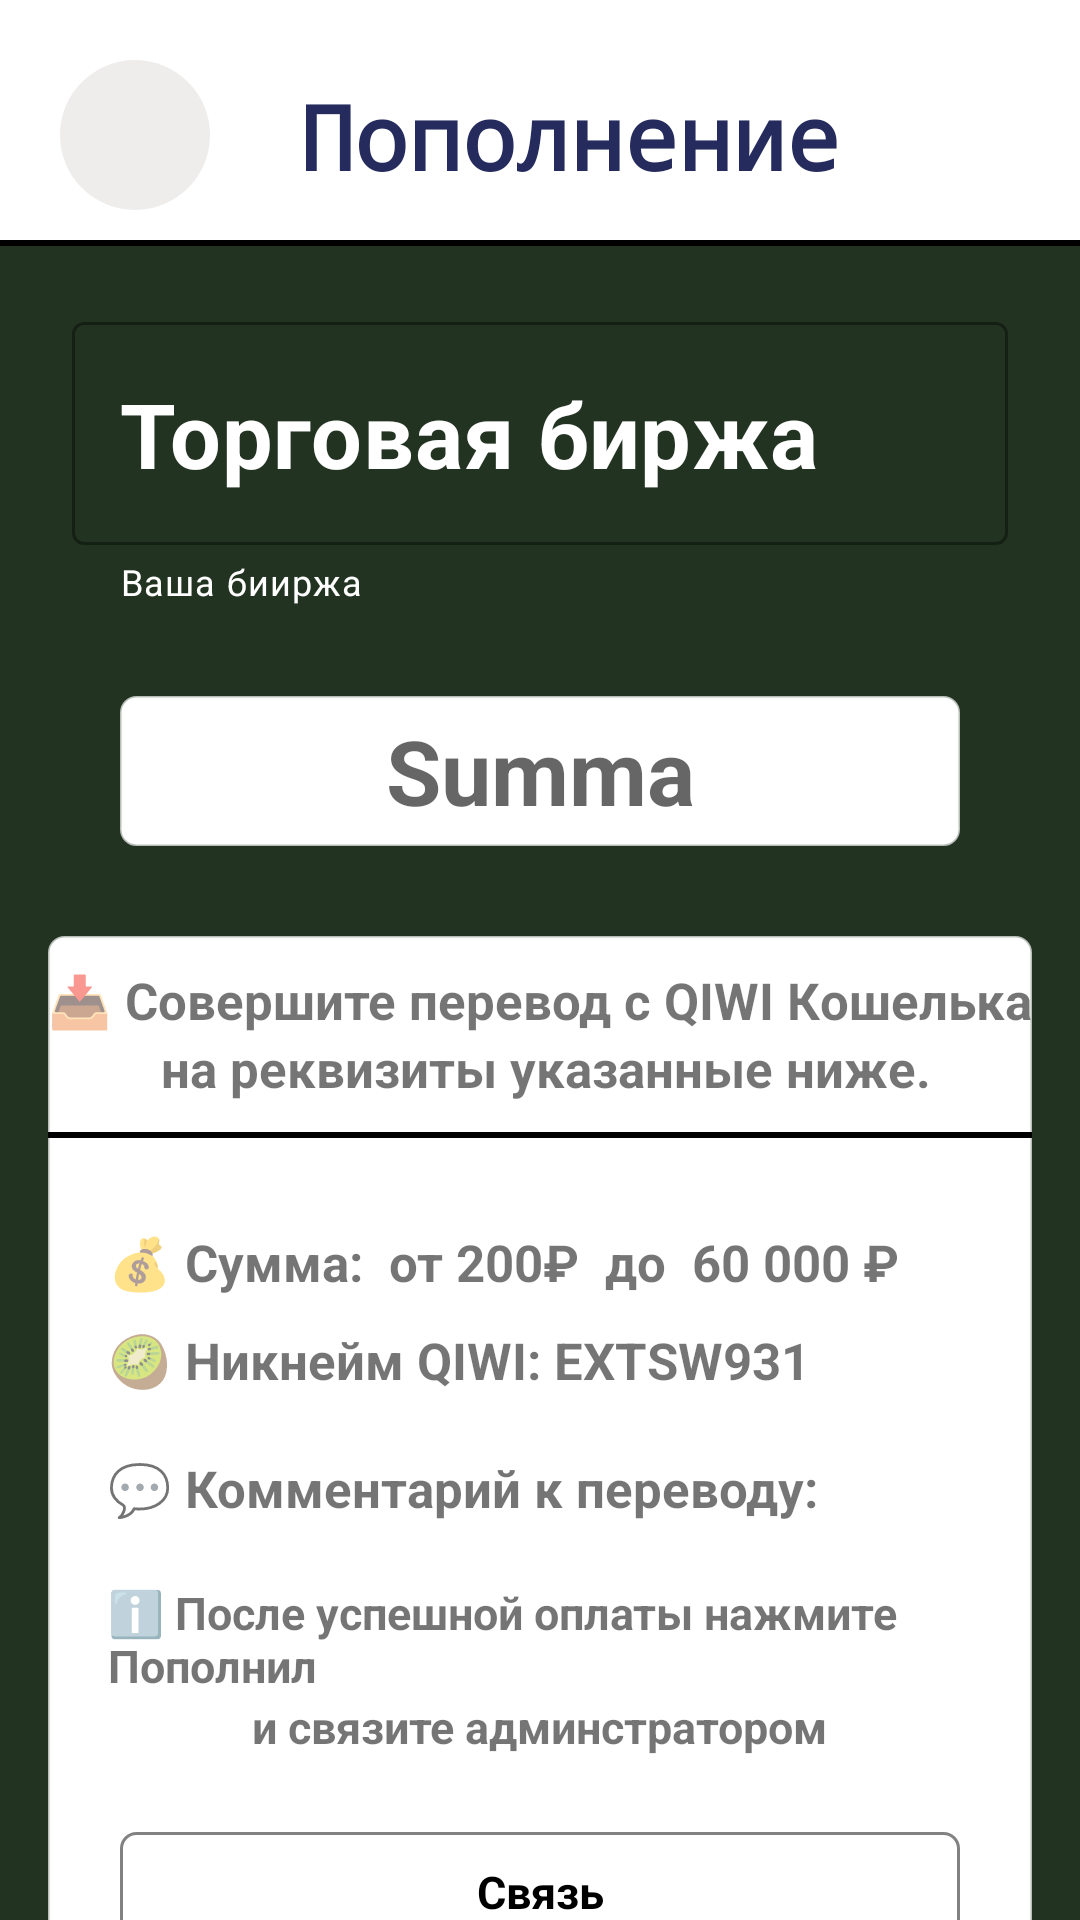

The Android layout XML behind this screen, and the referenced resources:
<!-- AndroidManifest.xml: application theme Theme.InvestProject -->
<!-- res/layout/fragment_payments.xml -->
<?xml version="1.0" encoding="utf-8"?>
<androidx.core.widget.NestedScrollView xmlns:android="http://schemas.android.com/apk/res/android"
    xmlns:app="http://schemas.android.com/apk/res-auto"
    xmlns:tools="http://schemas.android.com/tools"
    android:layout_width="match_parent"
    android:layout_height="match_parent"
    android:background="#232"
    tools:context=".ui.PaymentsFragment">

    <androidx.constraintlayout.widget.ConstraintLayout
        android:layout_width="match_parent"
        android:layout_height="match_parent">

       <androidx.constraintlayout.widget.ConstraintLayout
           app:layout_constraintTop_toTopOf="parent"
           android:background="@color/white"
           android:id="@+id/layoutContainer"
           android:layout_width="match_parent"
           android:layout_height="wrap_content">

           <TextView
               android:id="@+id/txtPayment"
               android:layout_width="wrap_content"
               android:layout_height="wrap_content"
               android:layout_marginTop="10dp"
               android:fontFamily="monospace"
               android:text="Пополнение"
               android:textColor="@color/textColor"
               android:textSize="30sp"
               android:textStyle="bold"
               app:layout_constraintBottom_toTopOf="@+id/tayoqcha"
               app:layout_constraintEnd_toEndOf="parent"
               app:layout_constraintStart_toStartOf="@id/btnBack"
               app:layout_constraintTop_toTopOf="parent" />

           <ImageButton
               android:id="@+id/btnBack"
               android:layout_width="50dp"
               android:layout_height="50dp"
               android:layout_marginStart="20dp"
               android:layout_marginTop="20dp"
               android:background="@drawable/yumaloq"
               android:src="@drawable/ic_baseline_chevron_left_24"
               app:layout_constraintStart_toStartOf="parent"
               app:layout_constraintTop_toTopOf="parent" />

           <LinearLayout
               android:id="@+id/tayoqcha"
               android:layout_width="match_parent"
               android:layout_height="2dp"
               android:layout_marginTop="10dp"
               android:background="@color/black"
               app:layout_constraintEnd_toEndOf="parent"
               app:layout_constraintStart_toStartOf="parent"
               app:layout_constraintTop_toBottomOf="@id/btnBack"
               tools:ignore="Orientation" />

       </androidx.constraintlayout.widget.ConstraintLayout>

        <com.google.android.material.textfield.TextInputLayout
            android:id="@+id/txtTradeExchange"
            style="@style/LoginTextInputOuterFieldStyle"
            android:layout_width="match_parent"
            android:layout_height="wrap_content"
            android:layout_marginStart="24dp"
            android:layout_marginTop="20dp"
            android:layout_marginEnd="24dp"
            android:backgroundTint="@color/white"
            app:helperText="Ваша бииржа"
            app:helperTextTextColor="@android:color/white"
            app:layout_constraintEnd_toEndOf="parent"
            app:layout_constraintStart_toStartOf="parent"
            app:layout_constraintTop_toBottomOf="@id/layoutContainer">

            <com.google.android.material.textfield.TextInputEditText
                android:layout_width="match_parent"
                android:layout_height="wrap_content"
                android:backgroundTint="@color/white"
                android:text="Торговая биржа"
                android:textColor="@color/white"
                android:textSize="30dp"
                android:textStyle="bold" />

        </com.google.android.material.textfield.TextInputLayout>

        <TextView
            android:id="@+id/txtAmount"
            android:layout_width="match_parent"
            android:layout_height="50dp"
            android:layout_marginStart="40dp"
            android:layout_marginTop="30dp"
            android:layout_marginEnd="40dp"
            android:background="@drawable/text_input_layout"
            android:backgroundTint="@color/white"
            android:gravity="center"
            android:hint="Summa"
            android:textColor="#2AD14F"
            android:textSize="30sp"
            android:textStyle="bold"
            app:layout_constraintEnd_toEndOf="parent"
            app:layout_constraintStart_toStartOf="parent"
            app:layout_constraintTop_toBottomOf="@id/txtTradeExchange" />

        <LinearLayout
            android:id="@+id/layoutAmout"
            android:layout_width="match_parent"
            android:layout_height="350dp"
            android:layout_marginStart="16dp"
            android:layout_marginTop="30dp"
            android:layout_marginEnd="16dp"
            android:background="@drawable/text_input_layout"
            android:backgroundTint="@color/white"
            android:orientation="vertical"
            app:layout_constraintEnd_toEndOf="parent"
            app:layout_constraintStart_toStartOf="parent"
            app:layout_constraintTop_toBottomOf="@id/txtAmount">

            <TextView
                android:layout_width="wrap_content"
                android:layout_height="wrap_content"
                android:layout_gravity="center"
                android:layout_marginTop="10dp"
                android:text="📥 Совершите перевод с QIWI Кошелька  "
                android:textSize="17sp"
                android:textStyle="bold" />

            <TextView
                android:layout_width="wrap_content"
                android:layout_height="wrap_content"
                android:layout_gravity="center"
                android:text=" на реквизиты указанные ниже."
                android:textSize="17sp"
                android:textStyle="bold" />

            <LinearLayout
                android:layout_width="match_parent"
                android:layout_height="2dp"
                android:layout_marginTop="10dp"
                android:background="@color/black"
                app:layout_constraintEnd_toEndOf="parent"
                app:layout_constraintStart_toStartOf="parent"
                tools:ignore="Orientation" />

            <TextView
                android:layout_width="wrap_content"
                android:layout_height="wrap_content"
                android:layout_marginStart="20dp"
                android:layout_marginTop="30dp"
                android:text="💰 Сумма:  от 200₽  до  60 000 ₽"
                android:textSize="17sp"
                android:textStyle="bold" />

            <TextView
                android:layout_width="wrap_content"
                android:layout_height="wrap_content"
                android:layout_marginStart="20dp"
                android:layout_marginTop="10dp"
                android:text="🥝 Никнейм QIWI: EXTSW931 "
                android:textSize="17sp"
                android:textStyle="bold" />

            <LinearLayout
                android:layout_width="wrap_content"
                android:layout_height="wrap_content"
                android:orientation="horizontal">

                <TextView
                    android:layout_width="wrap_content"
                    android:layout_height="wrap_content"
                    android:layout_marginStart="20dp"
                    android:layout_marginTop="20dp"
                    android:text="💬 Комментарий к переводу:  "
                    android:textSize="17sp"
                    android:textStyle="bold" />

                <TextView
                    android:id="@+id/txtTelegramId"
                    android:layout_width="wrap_content"
                    android:layout_height="wrap_content"
                    android:layout_marginTop="20dp"
                    android:textSize="15sp"
                    android:textStyle="bold" />

            </LinearLayout>

            <TextView
                android:layout_width="wrap_content"
                android:layout_height="wrap_content"
                android:layout_marginStart="20dp"
                android:layout_marginTop="20dp"
                android:layout_marginEnd="20dp"
                android:text="ℹ️ После успешной оплаты нажмите Пополнил"
                android:textSize="15sp"
                android:textStyle="bold" />

            <TextView
                android:layout_width="wrap_content"
                android:layout_height="wrap_content"
                android:layout_gravity="center"
                android:text="и связите админстратором"
                android:textSize="15sp"
                android:textStyle="bold" />

            <EditText
                android:layout_width="match_parent"
                android:layout_height="40dp"
                android:layout_gravity="center"
                android:layout_marginStart="24dp"
                android:layout_marginTop="25dp"
                android:layout_marginEnd="24dp"
                android:background="@drawable/text_input_layout"
                android:enabled="false"
                android:gravity="center"
                android:text="Связь"
                android:textColor="@color/black"
                android:textSize="15sp"
                android:textStyle="bold" />
        </LinearLayout>

        <com.google.android.material.button.MaterialButton

            android:layout_width="match_parent"
            android:layout_height="60dp"
            android:layout_marginStart="24dp"
            android:layout_marginTop="20dp"
            android:layout_marginEnd="24dp"
            android:text="Пополнил"
            android:textAllCaps="false"
            android:textSize="20sp"
            app:cornerRadius="20dp"
            app:layout_constraintEnd_toEndOf="parent"
            app:layout_constraintStart_toStartOf="parent"
            app:layout_constraintTop_toBottomOf="@+id/layoutAmout" />

    </androidx.constraintlayout.widget.ConstraintLayout>

</androidx.core.widget.NestedScrollView>
<!-- resources referenced by this layout -->
<resources>
  <color name="black">#FF000000</color>
  <color name="textColor">#252B5C</color>
  <color name="white">#FFFFFFFF</color>
  <!-- drawable text_input_layout (drawable) -->
  <?xml version="1.0" encoding="utf-8"?>
  <shape xmlns:android="http://schemas.android.com/apk/res/android"
      android:shape="rectangle">
  
      <stroke
          android:width="1dp"
          android:color="#AD494848"/>
      <corners
          android:radius="5dp"/>
  </shape>
  <!-- drawable yumaloq (drawable) -->
  <?xml version="1.0" encoding="utf-8"?>
  <shape xmlns:android="http://schemas.android.com/apk/res/android"
      android:shape="oval">
      <solid
          android:color="#EFECEC"/>
  
  
  </shape>
  <style name="LoginTextInputOuterFieldStyle" parent="Widget.MaterialComponents.TextInputLayout.OutlinedBox">
          <item name="android:layout_width">match_parent</item>
          <item name="android:layout_height">wrap_content</item>
          <item name="android:layout_marginTop">15dp</item>
          <item name="android:layout_marginBottom">15dp</item>
      </style>
  <style name="Theme.InvestProject" parent="Theme.MaterialComponents.DayNight.DarkActionBar">
          
          <item name="colorPrimary">@color/teal_700</item>
          <item name="colorPrimaryVariant">@color/black</item>
          <item name="colorOnPrimary">@color/white</item>
          
          <item name="colorSecondary">@color/teal_200</item>
          <item name="colorSecondaryVariant">@color/teal_700</item>
          <item name="colorOnSecondary">@color/black</item>
          
          <item name="android:statusBarColor" tools:targetApi="l">?attr/colorPrimaryVariant</item>
          
          <item name="bottomSheetDialogTheme">@style/ModalBottomSheet</item>
  
      </style>
  <color name="teal_700">#FF018786</color>
  <color name="teal_200">#FF03DAC5</color>
  <style name="ModalBottomSheet" parent="Theme.Design.Light.BottomSheetDialog">
          <item name="bottomSheetStyle">@style/bottomSheet</item>
      </style>
  <style name="bottomSheet" parent="Widget.Design.BottomSheet.Modal">
          <item name="android:background">@drawable/bottom_sheet_style</item>
          <item name="android:windowIsFloating">false</item>
          <item name="android:windowSoftInputMode">adjustResize</item>
      </style>
  <!-- drawable bottom_sheet_style (drawable) -->
  <?xml version="1.0" encoding="utf-8"?>
  <shape xmlns:android="http://schemas.android.com/apk/res/android"
      android:shape="rectangle">
      <corners
          android:topRightRadius="20dp"
          android:topLeftRadius="20dp"/>
      <solid
          android:color="#FFFFFF"/>
  
  </shape>
</resources>
